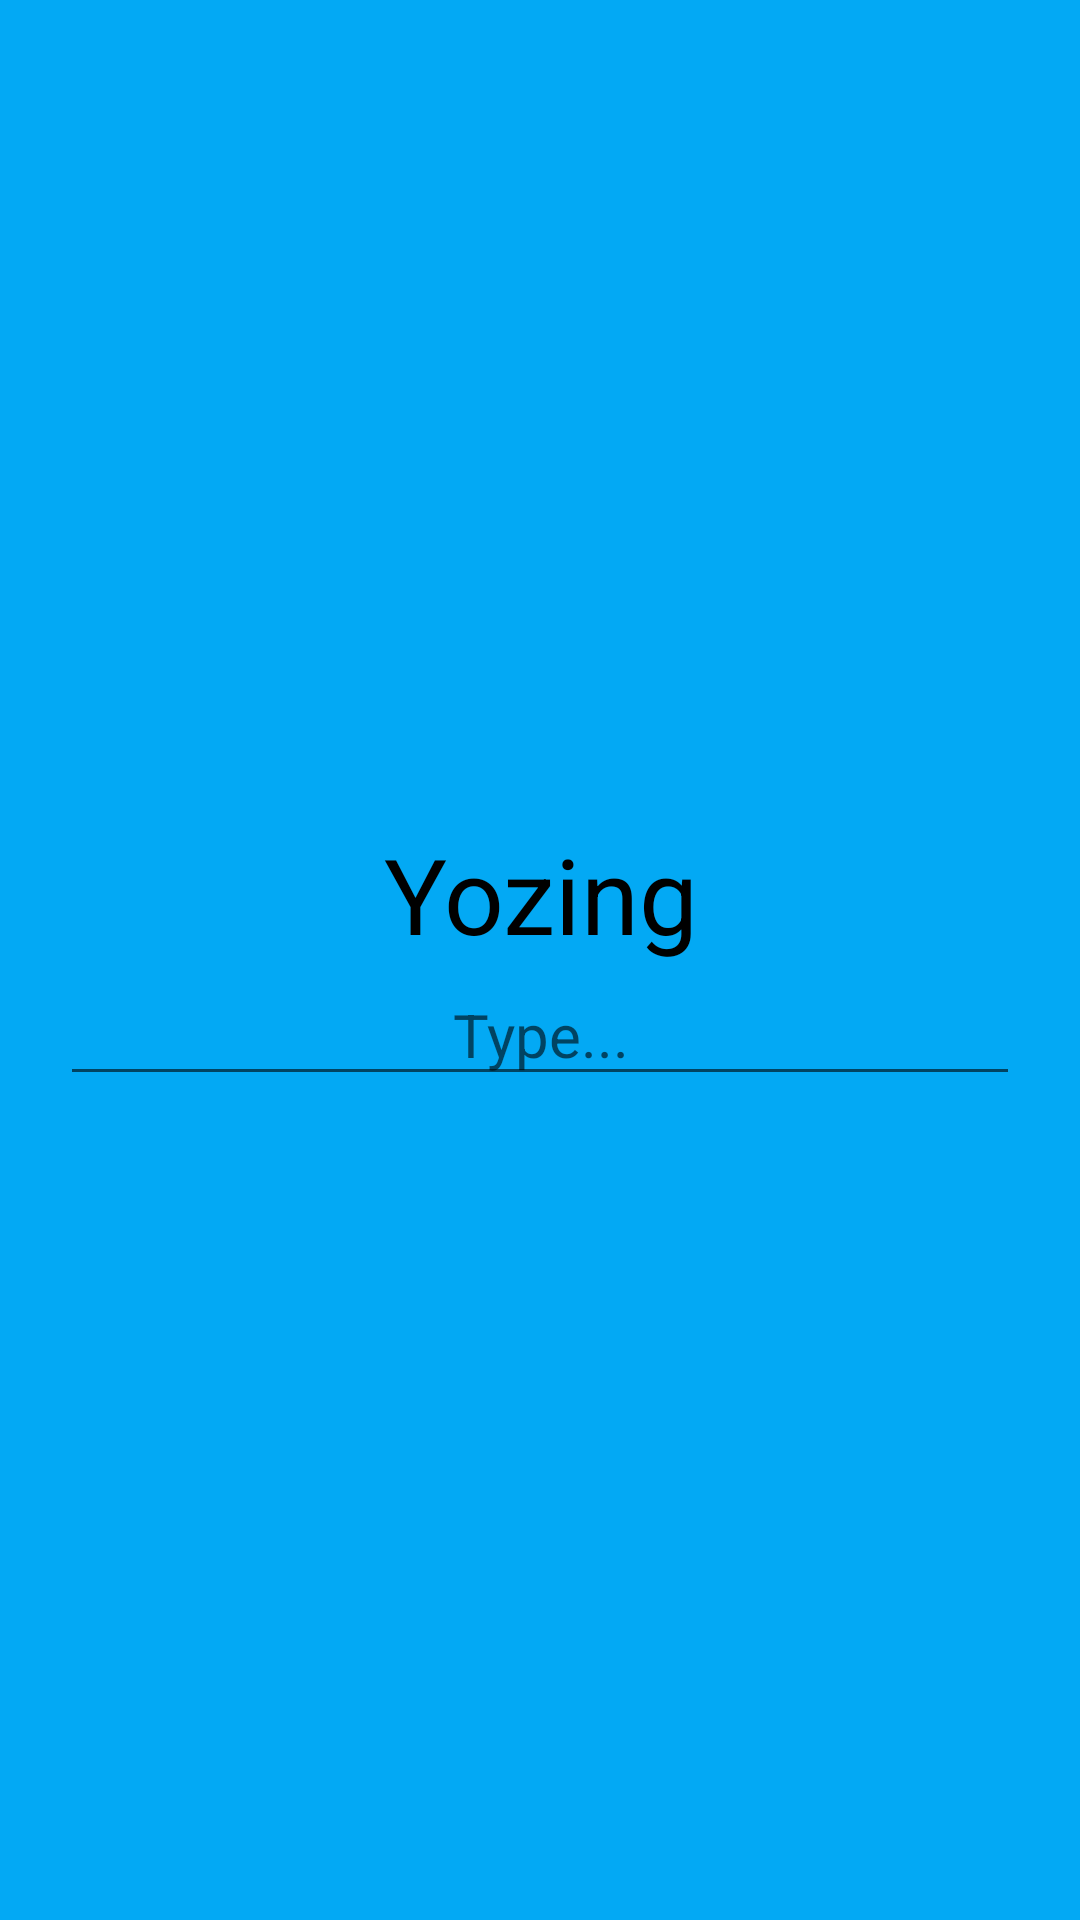

Layout XML and referenced resources for this Android screen:
<!-- AndroidManifest.xml: application theme Theme.Dialog -->
<!-- res/layout/fragment_blank.xml -->
<?xml version="1.0" encoding="utf-8"?>
<LinearLayout
    xmlns:android="http://schemas.android.com/apk/res/android"
    xmlns:tools="http://schemas.android.com/tools"
    android:layout_width="match_parent"
    android:orientation="vertical"
    android:gravity="center"
    android:layout_height="match_parent"
    android:padding="20dp"
    android:background="#03A9F4"
    tools:context=".BlankFragment">

    
    <TextView
        android:layout_width="match_parent"
        android:layout_height="wrap_content"
        android:textColor="@color/black"
        android:gravity="center"
        android:textSize="35sp"
        android:id="@+id/txt"
        android:text="Yozing" />

    <EditText
        android:layout_width="match_parent"
        android:layout_height="wrap_content"
        android:gravity="center"
        android:hint="Type..."
        android:textSize="20sp"
        android:id="@+id/edt_txt"/>

</LinearLayout>
<!-- resources referenced by this layout -->
<resources>
  <style name="Theme.Dialog" parent="Theme.MaterialComponents.DayNight.DarkActionBar">
          
          <item name="colorPrimary">@color/purple_500</item>
          <item name="colorPrimaryVariant">@color/purple_700</item>
          <item name="colorOnPrimary">@color/white</item>
          
          <item name="colorSecondary">@color/teal_200</item>
          <item name="colorSecondaryVariant">@color/teal_700</item>
          <item name="colorOnSecondary">@color/black</item>
          
          <item name="android:statusBarColor">?attr/colorPrimaryVariant</item>
          
      </style>
  <!-- not gathered from this repository: default colours our renderer supplied (Android Studio template values) -->
  <color name="purple_500">#FF6200EE</color>
  <color name="purple_700">#FF3700B3</color>
  <color name="teal_200">#FF03DAC5</color>
  <color name="teal_700">#FF018786</color>
  <color name="black">#FF000000</color>
  <color name="white">#FFFFFFFF</color>
</resources>
